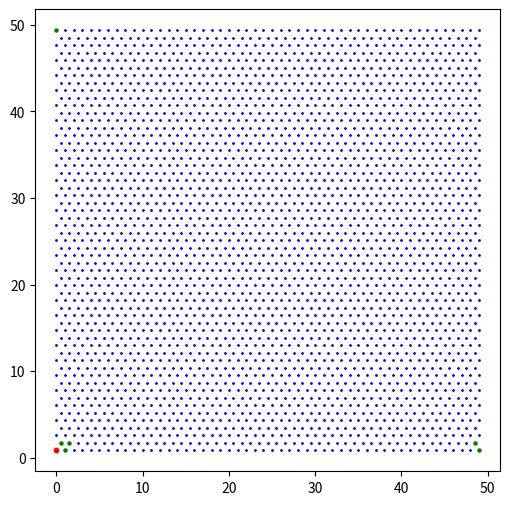

Source code (Python):
import numpy as np
import matplotlib.pyplot as plt
import random

# Create a 100x100 grid
grid_size = 100
total_elements = grid_size * grid_size

# Half ones and half zeros
half_elements = total_elements // 2
grid = np.array([1] * half_elements + [0] * half_elements)

# Shuffle the grid to create a random distribution
np.random.shuffle(grid)

# Reshape into a 100x100 grid
grid = grid.reshape((grid_size, grid_size))
# grid[0:50,0:50] = 1

neighbor_distance = [1, 3, 4, 7, 9] # in square unit

def LJ_potential_energy(r):
    return (1/r**12 - 2/r**6)

# Function to get nearest neighbors with periodic boundary conditions
def get_neighbors(grid, row, col):
    neighbors = {'first': [], 'second': [], 'third': [], 'fourth': [], 'fifth': []}
    neighbors_coordinates = {'first': [], 'second': [], 'third': [], 'fourth': [], 'fifth': []}
    # temp = []
    for r in range(row-3, row+4):
        for c in range(col-3, col+4):
            if abs(((c-col)+1/2*(r-row))**2 + ((r-row)*np.sqrt(3)/2)**2 - neighbor_distance[0]) < 0.01:
                neighbors['first'].append(grid[r % grid_size, c % grid_size])
                neighbors_coordinates['first'].append([r % grid_size, c % grid_size])
            if abs(((c-col)+1/2*(r-row))**2 + ((r-row)*np.sqrt(3)/2)**2 - neighbor_distance[1]) < 0.01:
                neighbors['second'].append(grid[r % grid_size, c % grid_size])
                neighbors_coordinates['second'].append([r % grid_size, c % grid_size])
            if abs(((c-col)+1/2*(r-row))**2 + ((r-row)*np.sqrt(3)/2)**2 - neighbor_distance[2]) < 0.01:
                neighbors['third'].append(grid[r % grid_size, c % grid_size])
                neighbors_coordinates['third'].append([r % grid_size, c % grid_size])
            if abs(((c-col)+1/2*(r-row))**2 + ((r-row)*np.sqrt(3)/2)**2 - neighbor_distance[3]) < 0.01:
                neighbors['fourth'].append(grid[r % grid_size, c % grid_size])
                neighbors_coordinates['fourth'].append([r % grid_size, c % grid_size])
            if abs(((c-col)+1/2*(r-row))**2 + ((r-row)*np.sqrt(3)/2)**2 - neighbor_distance[4]) < 0.01:
                neighbors['fifth'].append(grid[r % grid_size, c % grid_size])
                neighbors_coordinates['fifth'].append([r % grid_size, c % grid_size])
    # temp for printing the exact coordinates of the neighbors
    #             temp.append([r,c])
    # print(temp)
    return neighbors, neighbors_coordinates

def square_to_hex(values):
    # # Define values for each point in the grid
    # values = np.fliplr(data)

    # Define original coordinates of the grid
    pix_x = values.shape[0]
    pix_y = values.shape[1]
    x = np.arange(0,pix_x)  # Original x-coordinates
    y = np.arange(0,pix_y)  # Original y-coordinates
    xx, yy = np.meshgrid(x, y)  # Create a grid of original coordinates

    # Stack the original coordinates and values into a single array
    original_points = np.dstack([xx, yy, values])

    # Define transformation matrix for making hexagonal grid
    # theta = np.pi / 6  # Angle of rotation for hexagonal grid
    # s = 1 / np.cos(theta)  # Scale factor to maintain spacing
    s = 1
    transformation_matrix = np.array([[s * 1, s * 1/2],
                                    [s * 0, s * np.sqrt(3)/2]])

    # Apply the transformation to all points in the grid (excluding the values)
    transformed_points = np.dot(original_points[:, :, :2].reshape(-1, 2), transformation_matrix.T)
    transformed_points = transformed_points.reshape(original_points.shape[0], original_points.shape[1], -1)

    # Extract transformed coordinates and values
    transformed_coordinates = transformed_points[:, :, :2]
    values = original_points[:, :, 2]

    return transformed_coordinates, values




for i in range(1):
    # Find a random "one" and "zero"
    ones_indices = np.argwhere(grid == 1)
    zeros_indices = np.argwhere(grid == 0)

    random_one = random.choice(ones_indices)
    random_zero = random.choice(zeros_indices)

    # Get neighbors for the random "one" and "zero"
    one_neighbors, one_neighbors_coordinates = get_neighbors(grid, random_one[0], random_one[1])
    zero_neighbors, zero_neighbors_coordinates = get_neighbors(grid, random_zero[0], random_zero[1])
    # print(type(one_neighbors['first']))

    # # FOR DEBUGGING
    # if i == 0:
        # nth_neighbor = 'fifth'
        # print([random_one[0], random_one[1]], one_neighbors[nth_neighbor], one_neighbors_coordinates[nth_neighbor])
        # axs[0,0].scatter(random_one[1], random_one[0])
        # axs[0,0].scatter(np.array(one_neighbors_coordinates[nth_neighbor])[:,1], np.array(one_neighbors_coordinates[nth_neighbor])[:,0])
        # print([random_zero[0], random_zero[1]], zero_neighbors[nth_neighbor], zero_neighbors_coordinates[nth_neighbor])
        # axs[0,0].scatter(random_zero[1], random_zero[0])
        # axs[0,0].scatter(np.array(zero_neighbors_coordinates[nth_neighbor])[:,1], np.array(zero_neighbors_coordinates[nth_neighbor])[:,0])

    # counting the status that is different from the center
    one_neighbor_zero = np.array([one_neighbors['first'].count(0), one_neighbors['second'].count(0), one_neighbors['third'].count(0), one_neighbors['fourth'].count(0), one_neighbors['fifth'].count(0)])
    one_neighbor_one = np.array([one_neighbors['first'].count(1), one_neighbors['second'].count(1), one_neighbors['third'].count(1), one_neighbors['fourth'].count(1), one_neighbors['fifth'].count(1)])
    zero_neighbor_one = np.array([zero_neighbors['first'].count(1), zero_neighbors['second'].count(1), zero_neighbors['third'].count(1), zero_neighbors['fourth'].count(1), zero_neighbors['fifth'].count(1)])
    zero_neighbor_zero = np.array([zero_neighbors['first'].count(0), zero_neighbors['second'].count(0), zero_neighbors['third'].count(0), zero_neighbors['fourth'].count(0), zero_neighbors['fifth'].count(0)])

    print(one_neighbor_one, one_neighbor_zero)

    # # Calculate energy before and after flipping
    e_before, e_after = 0, 0
    for i in range(len(one_neighbor_zero)):
        e_before += 0.5*LJ_potential_energy(np.sqrt(neighbor_distance[i]))*(one_neighbor_one[i] - one_neighbor_zero[i] + zero_neighbor_zero[i] - zero_neighbor_one[i])
        e_after += 0.5*LJ_potential_energy(np.sqrt(neighbor_distance[i]))*(one_neighbor_zero[i] - one_neighbor_one[i] + zero_neighbor_one[i] - zero_neighbor_zero[i])

    # e_before = one_count + zero_count
    # e_after = 12 - e_before

    # # Flip the random "one" and "zero" if energy decreases
    # if e_after > e_before:    
    #     grid[random_one[0], random_one[1]] = 0
    #     grid[random_zero[0], random_zero[1]] = 1
    # else:
    #     continue


    # # Display results
    # print(f"Random one at {random_one}: {grid[random_one[0], random_one[1]]}")
    # print(f"Neighbors of the random one: {one_neighbors}")
    # print(f"Number of zeros around the random one: {one_count}")

    # print(f"Random zero at {random_zero}: {grid[random_zero[0], random_zero[1]]}")
    # print(f"Neighbors of the random zero: {zero_neighbors}")
    # print(f"Number of ones around the random zero: {zero_count}")



transformed_coordinates, values = square_to_hex(grid)
a, b = 0, grid_size
markersize = 5
# print(transformed_coordinates[:, :, 0].shape)
# hb = axs[1,1].hexbin(transformed_coordinates[:, :, 0], np.flipud(transformed_coordinates[:, :, 1]), gridsize=(int(grid_size*np.sqrt(3)/2), grid_size//2),mincnt=5, cmap='viridis')
# axs[1,1].set_title('Hexagonal Grid')
# plt.colorbar(hb)

crop_x = []
crop_y = []
crop_values = []
for i in range(grid_size):
    for j in range(grid_size):
        if (transformed_coordinates[i,j,0] < grid_size) and (transformed_coordinates[i,j,0] > grid_size//2) and (transformed_coordinates[i,j,1] < grid_size//2 - 0.5) and (transformed_coordinates[i,j,1] > 0):
            crop_x.append(transformed_coordinates[i,j,0])
            crop_y.append(transformed_coordinates[i,j,1])
            crop_values.append(values[i,j])
            # print(values[i,j])
crop_x = np.array(crop_x)
crop_y = np.array(crop_y)
crop_values = np.array(crop_values)
# print(crop_x.shape, crop_y.shape)


# # Display the grid
# fig, axs = plt.subplots(2, 2)
# axs[0,0].imshow(grid, cmap='gray', interpolation='none', origin='lower')
# axs[0,0].set_title('Before Monte Carlo Simulation')
# axs[0,1].imshow(grid, cmap='gray', interpolation='none', origin='lower')
# axs[0,1].set_title('After Monte Carlo Simulation')
# axs[1,0].scatter(transformed_coordinates[:, :, 0], (transformed_coordinates[:, :, 1]), c=values, cmap='viridis', label='Transformed', marker='H', linewidth=markersize)
# axs[1,1].scatter(crop_x, crop_y, c = crop_values, cmap='viridis', label='Cropped', marker='H',)
# axs[1,1].set_title('Cropped Hexagonal Grid')
# plt.show()

# fig, axs = plt.subplots(figsize=(6,6))
# axs.hexbin(crop_x, crop_y, crop_values, gridsize=(grid_size//2-1, int(grid_size//2/np.sqrt(3))), cmap='viridis')
# plt.show()



# # import numpy as np
# # import matplotlib.pyplot as plt
# # import scipy.spatial

# # def generate_hex_grid(x_range, y_range, spacing):
# #     dx = spacing * 3/2
# #     dy = spacing * np.sqrt(3)
    
# #     x_min, x_max = x_range
# #     y_min, y_max = y_range
    
# #     grid_x = []
# #     grid_y = []
    
# #     for x in np.arange(x_min, x_max, dx):
# #         for y in np.arange(y_min, y_max, dy):
# #             grid_x.append(x)
# #             grid_y.append(y)
# #             grid_x.append(x + spacing * 3/2)
# #             grid_y.append(y + spacing * np.sqrt(3)/2)
    
# #     return np.array(grid_x), np.array(grid_y)

# # # Example dataset
# # x = np.random.rand(100) * 10  # replace with your x-coordinates
# # y = np.random.rand(100) * 10  # replace with your y-coordinates

# # # Define the range and spacing for the hexagonal grid
# # x_range = (x.min(), x.max())
# # # print(len(x))
# # y_range = (y.min(), y.max())
# # spacing = 1.0  # Adjust the spacing as needed

# # # Generate the hexagonal grid
# # grid_x, grid_y = generate_hex_grid(x_range, y_range, spacing)

# # # Plotting to visualize
# # plt.figure(figsize=(6, 6))
# # plt.hexbin(grid_x, grid_y, gridsize=int((x.max()-x.min())/spacing), cmap='viridis')
# # plt.scatter(x, y, color='red', s=1)  # Plot the original scatter data
# # plt.show()









# A simple searching nearest neighbors in 2D array
# # import numpy as np

# # # Example data points
# # data_points = np.array([
# #     [1, 2],
# #     [2, 3],
# #     [3, 4],
# #     [4, 5],
# #     [5, 6],
# #     [7, 8],
# #     [8, 9],
# #     [10, 10]
# # ])

# # # Selected data point
# # selected_point = np.array([3, 3])

# # # Calculate the Euclidean distance between the selected point and all other points
# # distances = np.linalg.norm(data_points - selected_point, axis=1)

# # # Get the indices of the sorted distances
# # sorted_indices = np.argsort(distances)

# # # Select the 6 nearest neighbors (excluding the selected point itself if present in the dataset)
# # nearest_neighbors_indices = sorted_indices[0:6]

# # # Get the nearest neighbors
# # nearest_neighbors = data_points[nearest_neighbors_indices]

# # print("Nearest Neighbors:")
# # print(nearest_neighbors)




import numpy as np
from scipy.spatial import KDTree
import matplotlib.pyplot as plt

def extend_points(data_points, x_box_size, y_box_size):
    # Duplicate the data points in all periodic directions
    extended_points = []
    x_shifts = [-x_box_size, 0, x_box_size]
    y_shifts = [-y_box_size, 0, y_box_size]
    for dx in x_shifts:
        for dy in y_shifts:
            shift = np.array([dx, dy])
            extended_points.append(data_points + shift)
    return np.vstack(extended_points)

# Example 100x100 grid of data points
crop_x = crop_x - crop_x[0]
x_box_size = 50 #max(crop_x) - min(crop_x) + (crop_x[0])/2
y_box_size = 50 #max(crop_y) - min(crop_y)# - crop_y[0]/2
# data_points = np.random.rand(10503, 2) * box_size  # Generating random 100x100 points in a unit box

data_points = np.column_stack((crop_x-crop_x[0], crop_y))
print(crop_x[0])
# print(data_points.shape)
# print(crop_x.shape, crop_y.shape)

# Selected data point
# selected_point = np.array([75, 25])
selected_point = np.array([crop_x[0], crop_y[0]])
# selected_point = random.choice(data_points)

# Extend the data points to account for periodic boundary conditions
extended_points = extend_points(data_points, x_box_size, y_box_size)



# Create a KDTree for the extended data points
tree = KDTree(extended_points)

# Query the KDTree for the k nearest neighbors
distances, indices = tree.query(selected_point, k=7)

# Check if the selected point itself is in the result and remove it
nearest_neighbors_indices = indices[indices != tree.query_ball_point(selected_point, 1e-3)[0]][:6]  # Using a small radius to find the exact match

# Get the nearest neighbors (original indices)
nearest_neighbors = extended_points[nearest_neighbors_indices]

# Map neighbors back to the original space
nearest_neighbors = nearest_neighbors % x_box_size

plt.figure(figsize=(6, 6))
# plt.scatter(extended_points[:, 0], extended_points[:, 1], color='blue', s=1)
plt.scatter(data_points[:, 0], data_points[:, 1], color='blue', s=1)
plt.scatter(selected_point[0], selected_point[1], color='red', s=10)
plt.scatter(nearest_neighbors[:, 0], nearest_neighbors[:, 1], color='green', s=5)
plt.show()

# print("Nearest Neighbors:")
# print(nearest_neighbors)
